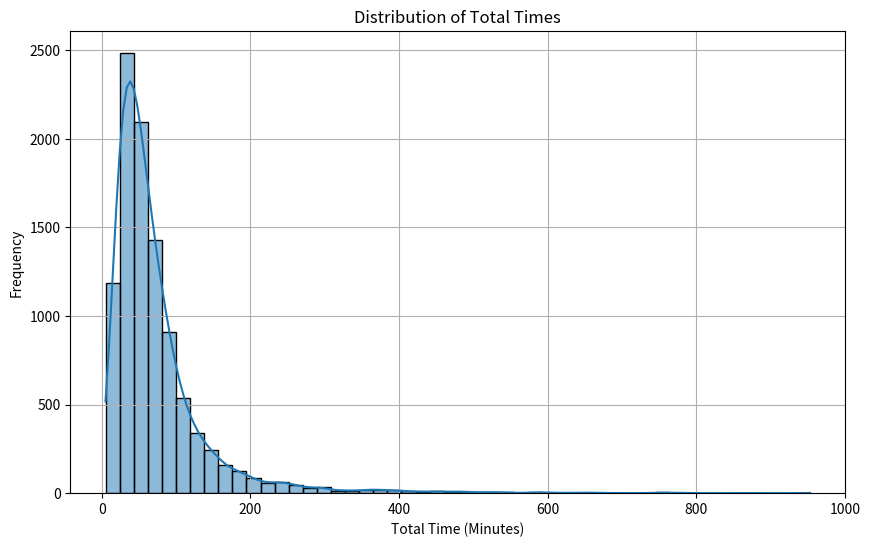

Write the Python code that produced this figure.
import numpy as np
import matplotlib.pyplot as plt
import seaborn as sns
from scipy.stats import lognorm, expon, weibull_min

# Define the distributions and their parameters
distributions = {
    "Base maneuvering time": ("lognorm", (0.77, 0.00, 5.76)),
    "load/unloading time": ("expon", (1.00, 10.91)),
    "TOOL WAITING": ("weibull_min", (0.94, 0.00, 28.28)),
    "LOAD SECUREMENT": ("lognorm", (0.71, 0.00, 9.73)),
    "Crane waiting": ("weibull_min", (0.79, 0.00, 91.62)),
    "LiftTruck wait time": ("lognorm", (0.94, 0.00, 14.81)),
    "Administrative papers/authorisations": ("weibull_min", (1.51, 0.00, 20.89)),
    "Service Planification Delays": ("lognorm", (1.03, 0.00, 18.83)),
    "Coordination SEG - DRIVERS": ("lognorm", (0.56, 0.00, 33.21)),
    "other delays": ("weibull_min", (1.82, 0.00, 26.23)),
}

# Hardcoded probabilities for each event
probabilities = {
    "Base maneuvering time": 1.00,
    "load/unloading time": 1.00,
    "TOOL WAITING": 0.22,
    "LOAD SECUREMENT": 1.00,
    "Crane waiting": 0.14,
    "LiftTruck wait time": 0.24,
    "Administrative papers/authorisations": 0.28,
    "Service Planification Delays": 0.12,
    "Coordination SEG - DRIVERS": 0.09,
    "other delays": 0.09,
}

# Number of simulations
n_simulations = 10000

# Function to get random samples from a distribution
def get_samples(dist_name, params, size):
    if dist_name == "lognorm":
        s, loc, scale = params
        return lognorm.rvs(s, loc, scale, size=size)
    elif dist_name == "expon":
        loc, scale = params
        return expon.rvs(loc, scale, size=size)
    elif dist_name == "weibull_min":
        c, loc, scale = params
        return weibull_min.rvs(c, loc, scale, size=size)
    else:
        raise ValueError("Unknown distribution")

# Simulate the total time for each simulation
total_times = np.zeros(n_simulations)
for name, (dist_name, params) in distributions.items():
    prob = probabilities[name]
    random_numbers = np.random.rand(n_simulations)
    events_happen = random_numbers < prob
    samples = get_samples(dist_name, params, n_simulations)
    total_times += samples * events_happen

# Convert total times to hours, minutes, and seconds
total_times_seconds = total_times * 60  # convert minutes to seconds
total_times_hours = total_times_seconds // 3600
total_times_minutes = (total_times_seconds % 3600) // 60
total_times_seconds = total_times_seconds % 60

# Print some summary statistics
print(f"Mean total time: {np.mean(total_times):.2f} minutes")
print(f"Median total time: {np.median(total_times):.2f} minutes")
print(f"Standard deviation of total time: {np.std(total_times):.2f} minutes")

# Plot the distribution of total times
plt.figure(figsize=(10, 6))
sns.histplot(total_times, bins=50, kde=True)
plt.title("Distribution of Total Times")
plt.xlabel("Total Time (Minutes)")
plt.ylabel("Frequency")
plt.grid(True)
plt.show()
